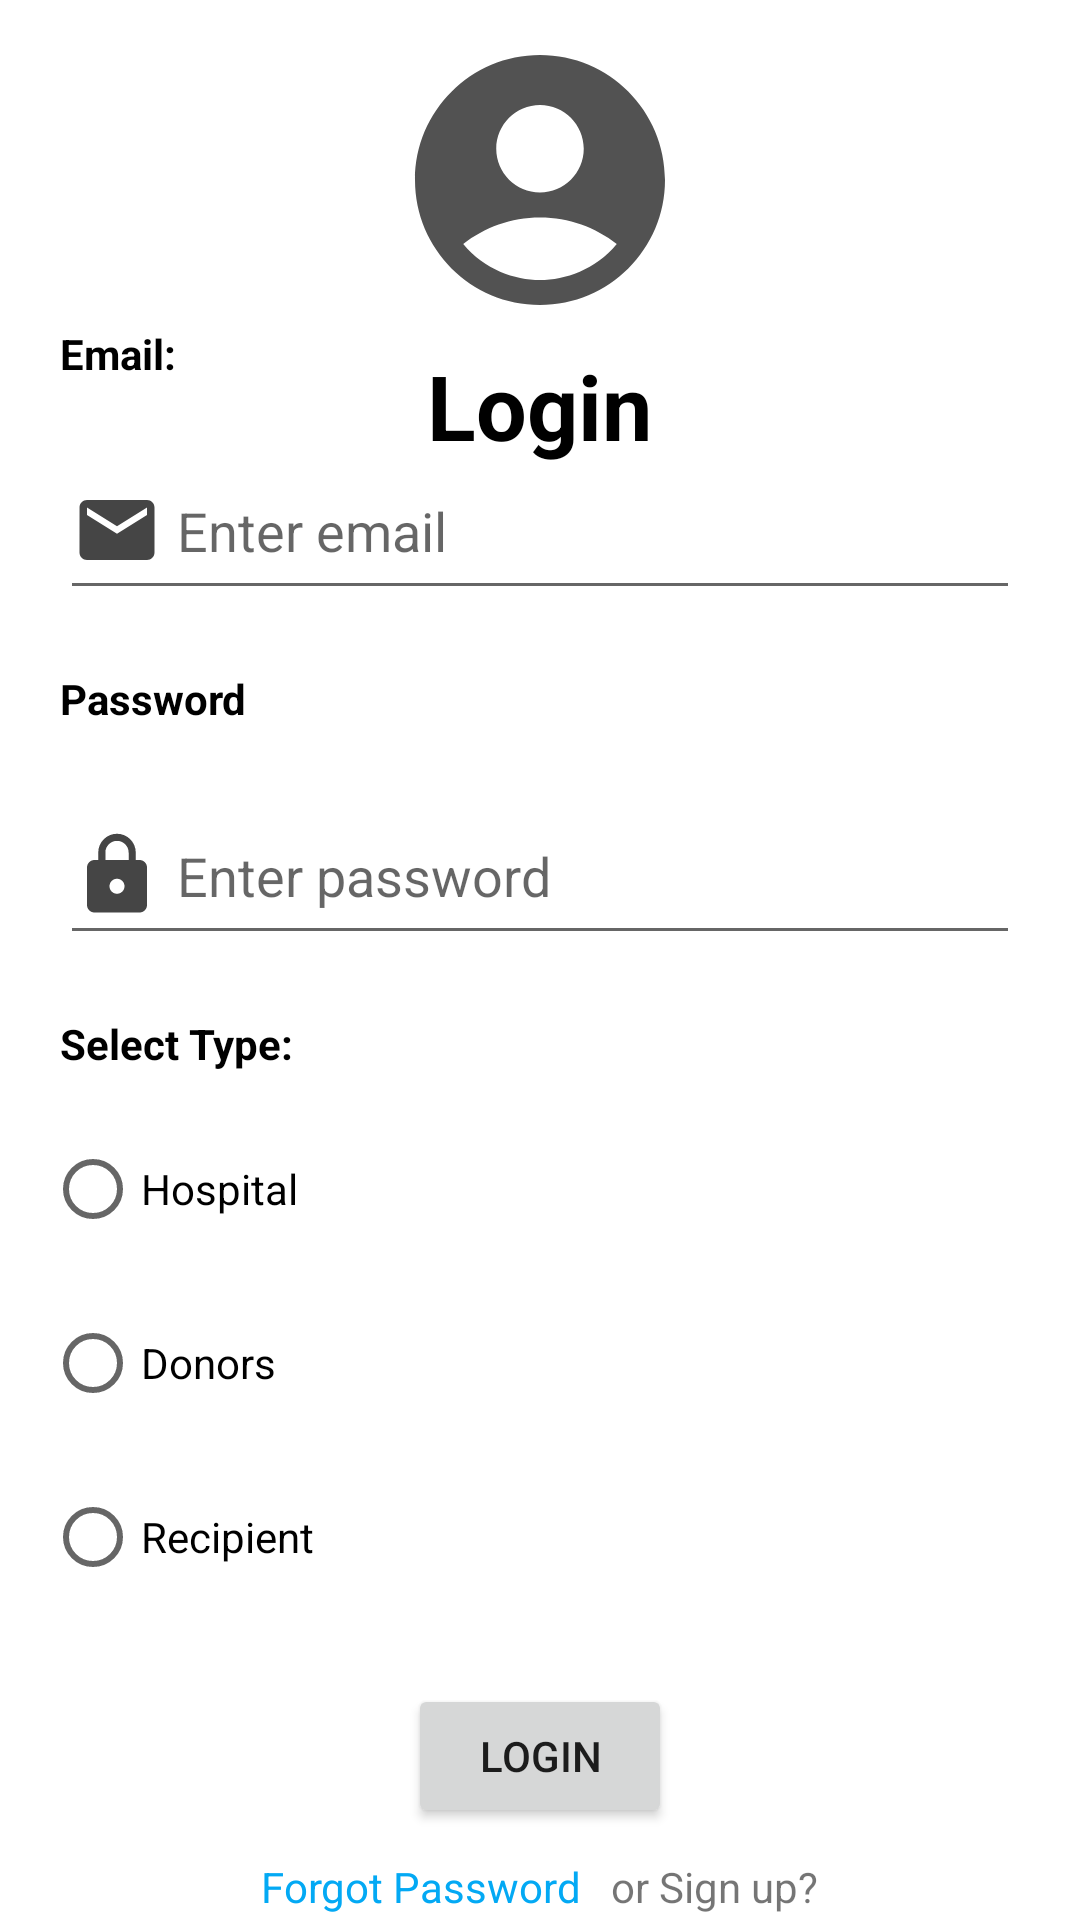

Android layout source for this screen:
<!-- AndroidManifest.xml: application theme Theme.Plasma -->
<!-- res/layout/activity_login.xml -->
<?xml version="1.0" encoding="utf-8"?>
<RelativeLayout
    xmlns:android="http://schemas.android.com/apk/res/android"
    xmlns:app="http://schemas.android.com/apk/res-auto"
    xmlns:tools="http://schemas.android.com/tools"
    android:layout_width="match_parent"
    android:layout_height="match_parent"
    tools:context=".login_Activity">

    <ImageView
        android:layout_width="wrap_content"
        android:layout_height="wrap_content"
        android:src="@drawable/account"
        android:layout_marginTop="10dp"
        android:layout_centerHorizontal="true"
        android:id="@+id/LoginImg"/>

    <TextView
        android:layout_width="wrap_content"
        android:layout_height="wrap_content"
        android:text="Login"
        android:layout_centerHorizontal="true"
        android:textSize="30sp"
        android:id="@+id/LoginText"
        android:layout_below="@id/LoginImg"
        android:textColor="@color/black"
        android:layout_marginTop="5dp"
        android:textStyle="bold"
        />
    <LinearLayout
        android:layout_width="match_parent"
        android:layout_height="wrap_content"
        android:orientation="vertical"
        android:layout_centerVertical="true"
        android:id="@+id/credentials"
        android:layout_margin="10dp"
        >
        <TextView
            android:layout_width="wrap_content"
            android:layout_height="wrap_content"
            android:text="Email:"
            android:textStyle="bold"
            android:layout_margin="10dp"
            android:textColor="@color/black"
            />

        <EditText
            android:layout_width="match_parent"
            android:layout_height="?attr/actionBarSize"
            android:layout_margin="10dp"
            android:hint="Enter email"
            android:inputType="textEmailAddress"
            android:id="@+id/username"
            android:drawableStart="@drawable/email_edit_text"
            android:drawablePadding="5dp"
            android:layout_below="@id/LoginText"
            />

        <TextView
            android:layout_width="wrap_content"
            android:layout_height="wrap_content"
            android:text="Password"
            android:textStyle="bold"
            android:layout_margin="10dp"
            android:textColor="@color/black"
            />

        <EditText
            android:layout_width="match_parent"
            android:layout_height="?attr/actionBarSize"
            android:layout_margin="10dp"
            android:hint="Enter password"
            android:inputType="textPassword"
            android:id="@+id/password"
            android:drawableStart="@drawable/lock_edit_text"
            android:drawablePadding="5dp"

            android:layout_below="@id/LoginText"/>
        <TextView
            android:layout_width="wrap_content"
            android:layout_height="wrap_content"
            android:text="Select Type:"
            android:textStyle="bold"
            android:layout_margin="10dp"
            android:textColor="@color/black"/>
        <RadioGroup
            android:layout_width="match_parent"
            android:layout_height="wrap_content"
            android:id="@+id/typeGroup"
            >
            <RadioButton
                android:layout_width="wrap_content"
                android:layout_height="wrap_content"
                android:text="Hospital"
                android:id="@+id/typeHospital"
                android:layout_margin="5dp"
                />
            <RadioButton
                android:layout_width="wrap_content"
                android:layout_height="wrap_content"
                android:text="@string/donor"
                android:id="@+id/typeDonor"
                android:layout_margin="5dp"/>
            <RadioButton
                android:layout_width="wrap_content"
                android:layout_height="wrap_content"
                android:text="@string/recipient"
                android:id="@+id/typeRecipient"
                android:layout_margin="5dp"/>

        </RadioGroup>


    </LinearLayout>

    <Button
        android:id="@+id/loginButton"
        android:layout_width="wrap_content"
        android:layout_height="wrap_content"
        android:layout_below="@id/credentials"
        android:layout_centerHorizontal="true"
        android:layout_marginStart="10dp"
        android:layout_marginTop="10dp"
        android:layout_marginEnd="10dp"
        android:layout_marginBottom="10dp"
        android:text="Login" />

    <LinearLayout
        android:layout_width="wrap_content"
        android:layout_height="wrap_content"
        android:layout_centerHorizontal="true"
        android:layout_below="@id/loginButton"
        >
        <TextView
            android:layout_width="wrap_content"
            android:layout_height="wrap_content"
            android:text="Forgot Password"
            android:id="@+id/forgotPass"
            android:textColor="#03A9F4"
            />
        <TextView
            android:id="@+id/signInButton"
            android:layout_width="wrap_content"
            android:layout_height="wrap_content"
            android:layout_marginStart="10dp"
            android:text="or Sign up?" />
    </LinearLayout>

</RelativeLayout>
<!-- resources referenced by this layout -->
<resources>
  <!-- drawable account (drawable) -->
  <vector android:height="100dp" android:tint="#525252"
      android:viewportHeight="24" android:viewportWidth="24"
      android:width="100dp" xmlns:android="http://schemas.android.com/apk/res/android">
      <path android:fillColor="@android:color/white" android:pathData="M12,2C6.48,2 2,6.48 2,12s4.48,10 10,10s10,-4.48 10,-10S17.52,2 12,2zM12,6c1.93,0 3.5,1.57 3.5,3.5S13.93,13 12,13s-3.5,-1.57 -3.5,-3.5S10.07,6 12,6zM12,20c-2.03,0 -4.43,-0.82 -6.14,-2.88C7.55,15.8 9.68,15 12,15s4.45,0.8 6.14,2.12C16.43,19.18 14.03,20 12,20z"/>
  </vector>
  <!-- drawable email_edit_text (drawable) -->
  <vector android:height="30dp" android:tint="#454545"
      android:viewportHeight="24" android:viewportWidth="24"
      android:width="30dp" xmlns:android="http://schemas.android.com/apk/res/android">
      <path android:fillColor="@android:color/white" android:pathData="M20,4L4,4c-1.1,0 -1.99,0.9 -1.99,2L2,18c0,1.1 0.9,2 2,2h16c1.1,0 2,-0.9 2,-2L22,6c0,-1.1 -0.9,-2 -2,-2zM20,8l-8,5 -8,-5L4,6l8,5 8,-5v2z"/>
  </vector>
  <!-- drawable lock_edit_text (drawable) -->
  <vector android:height="30dp" android:tint="#454545"
      android:viewportHeight="24" android:viewportWidth="24"
      android:width="30dp" xmlns:android="http://schemas.android.com/apk/res/android">
      <path android:fillColor="@android:color/white" android:pathData="M18,8h-1L17,6c0,-2.76 -2.24,-5 -5,-5S7,3.24 7,6v2L6,8c-1.1,0 -2,0.9 -2,2v10c0,1.1 0.9,2 2,2h12c1.1,0 2,-0.9 2,-2L20,10c0,-1.1 -0.9,-2 -2,-2zM12,17c-1.1,0 -2,-0.9 -2,-2s0.9,-2 2,-2 2,0.9 2,2 -0.9,2 -2,2zM15.1,8L8.9,8L8.9,6c0,-1.71 1.39,-3.1 3.1,-3.1 1.71,0 3.1,1.39 3.1,3.1v2z"/>
  </vector>
  <string name="donor">Donors</string>
  <string name="recipient">Recipient</string>
  <style name="Theme.Plasma" parent="Theme.MaterialComponents.DayNight.NoActionBar">
          
          <item name="colorPrimary">#68CEFB</item>
          <item name="colorPrimaryVariant">#535353</item>
          <item name="colorOnPrimary">@color/white</item>
          
          <item name="colorSecondary">@color/teal_200</item>
          <item name="colorSecondaryVariant">@color/teal_700</item>
          <item name="colorOnSecondary">#FFFFFF</item>
          
          <item name="android:statusBarColor" tools:targetApi="l">?attr/colorPrimaryVariant</item>
          
      </style>
  <!-- not gathered from this repository: default colours our renderer supplied (Android Studio template values) -->
  <color name="teal_200">#FF03DAC5</color>
  <color name="teal_700">#FF018786</color>
  <color name="black">#FF000000</color>
  <color name="white">#FFFFFFFF</color>
</resources>
